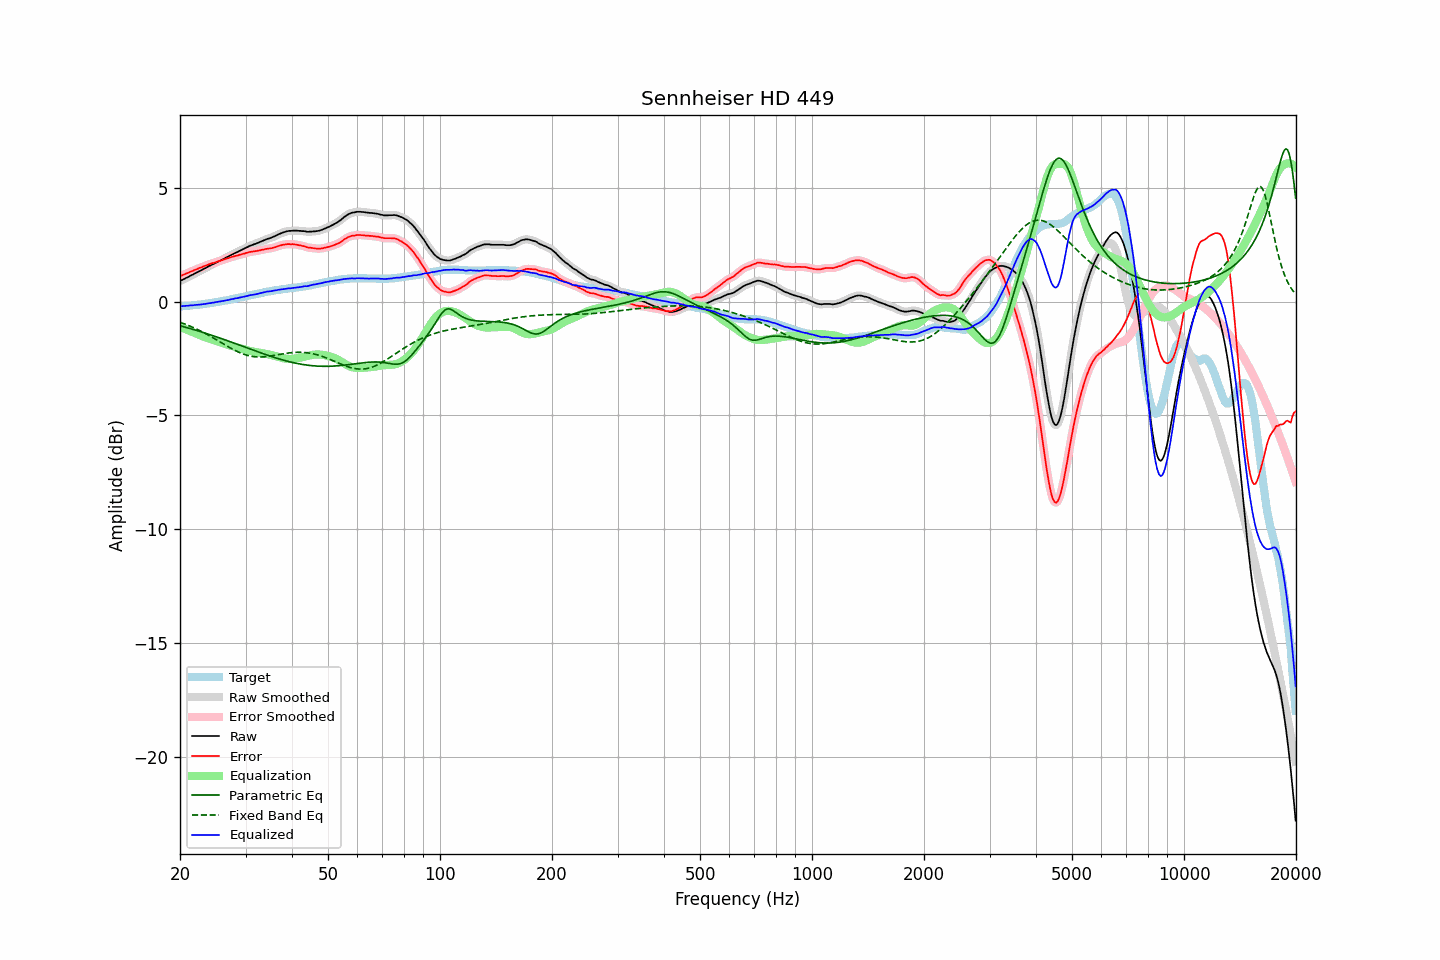

The data file committed next to this chart (first rows):
frequency, raw, error, smoothed, error_smoothed, equalization, parametric_eq, fixed_band_eq, equalized_raw, equalized_smoothed, target
20.00, 0.90, 1.11, 0.90, 1.12, -1.11, -1.07, -0.91, -0.21, -0.21, -0.21
20.20, 0.93, 1.14, 0.94, 1.14, -1.14, -1.08, -0.93, -0.21, -0.21, -0.21
20.40, 0.97, 1.17, 0.97, 1.17, -1.17, -1.10, -0.96, -0.20, -0.20, -0.20
20.61, 1.00, 1.19, 1.01, 1.20, -1.20, -1.12, -0.99, -0.20, -0.20, -0.19
20.81, 1.04, 1.23, 1.04, 1.23, -1.23, -1.14, -1.02, -0.19, -0.19, -0.19
21.02, 1.07, 1.25, 1.08, 1.26, -1.26, -1.16, -1.04, -0.19, -0.18, -0.18
21.23, 1.11, 1.29, 1.11, 1.29, -1.29, -1.18, -1.07, -0.18, -0.18, -0.18
21.44, 1.16, 1.32, 1.15, 1.32, -1.32, -1.20, -1.10, -0.17, -0.17, -0.17
21.66, 1.18, 1.34, 1.19, 1.35, -1.35, -1.22, -1.13, -0.17, -0.16, -0.16
21.87, 1.23, 1.38, 1.23, 1.38, -1.38, -1.24, -1.17, -0.16, -0.16, -0.16
22.09, 1.26, 1.41, 1.26, 1.41, -1.41, -1.26, -1.20, -0.15, -0.15, -0.15
22.31, 1.30, 1.43, 1.30, 1.44, -1.44, -1.29, -1.23, -0.14, -0.14, -0.14
22.54, 1.33, 1.47, 1.33, 1.47, -1.47, -1.31, -1.27, -0.13, -0.14, -0.14
22.76, 1.36, 1.49, 1.37, 1.50, -1.50, -1.33, -1.30, -0.13, -0.13, -0.13
22.99, 1.40, 1.52, 1.40, 1.53, -1.53, -1.35, -1.34, -0.12, -0.12, -0.12
23.22, 1.44, 1.55, 1.44, 1.55, -1.55, -1.37, -1.37, -0.11, -0.11, -0.11
23.45, 1.47, 1.57, 1.48, 1.58, -1.58, -1.40, -1.41, -0.10, -0.10, -0.10
23.69, 1.51, 1.60, 1.51, 1.60, -1.60, -1.42, -1.45, -0.09, -0.09, -0.09
23.92, 1.56, 1.63, 1.55, 1.63, -1.63, -1.44, -1.49, -0.07, -0.08, -0.08
24.16, 1.59, 1.65, 1.59, 1.66, -1.65, -1.47, -1.53, -0.07, -0.07, -0.07
24.40, 1.63, 1.68, 1.62, 1.68, -1.68, -1.49, -1.57, -0.05, -0.06, -0.06
24.65, 1.65, 1.69, 1.66, 1.70, -1.70, -1.51, -1.61, -0.05, -0.05, -0.04
24.89, 1.70, 1.72, 1.69, 1.72, -1.72, -1.54, -1.65, -0.03, -0.03, -0.03
25.14, 1.73, 1.74, 1.73, 1.75, -1.75, -1.56, -1.69, -0.02, -0.02, -0.02
25.39, 1.77, 1.77, 1.76, 1.77, -1.77, -1.59, -1.74, -0.01, -0.01, -0.01
25.65, 1.79, 1.79, 1.80, 1.79, -1.79, -1.61, -1.78, 0.00, 0.00, 0.00
25.91, 1.83, 1.81, 1.83, 1.81, -1.82, -1.63, -1.82, 0.02, 0.01, 0.02
26.16, 1.87, 1.83, 1.87, 1.84, -1.84, -1.66, -1.86, 0.02, 0.03, 0.03
26.43, 1.90, 1.86, 1.90, 1.86, -1.86, -1.68, -1.90, 0.04, 0.04, 0.04
26.69, 1.94, 1.89, 1.94, 1.89, -1.89, -1.71, -1.95, 0.06, 0.05, 0.05
26.96, 1.97, 1.90, 1.98, 1.91, -1.91, -1.73, -1.99, 0.06, 0.07, 0.07
27.23, 2.01, 1.93, 2.01, 1.93, -1.93, -1.76, -2.03, 0.08, 0.08, 0.08
27.50, 2.05, 1.95, 2.05, 1.95, -1.95, -1.79, -2.07, 0.10, 0.10, 0.10
27.77, 2.09, 1.97, 2.09, 1.98, -1.97, -1.81, -2.10, 0.11, 0.12, 0.11
28.05, 2.12, 1.99, 2.12, 1.99, -1.99, -1.84, -2.14, 0.13, 0.13, 0.13
28.33, 2.15, 2.01, 2.15, 2.01, -2.01, -1.86, -2.18, 0.14, 0.14, 0.14
28.62, 2.18, 2.02, 2.19, 2.03, -2.03, -1.89, -2.21, 0.15, 0.16, 0.16
28.90, 2.22, 2.05, 2.22, 2.05, -2.05, -1.91, -2.24, 0.17, 0.17, 0.17
29.19, 2.25, 2.06, 2.26, 2.07, -2.07, -1.94, -2.27, 0.18, 0.19, 0.19
29.48, 2.29, 2.09, 2.29, 2.09, -2.09, -1.97, -2.30, 0.20, 0.20, 0.20
29.78, 2.32, 2.10, 2.33, 2.11, -2.11, -1.99, -2.32, 0.21, 0.22, 0.22
30.08, 2.36, 2.13, 2.36, 2.13, -2.13, -2.02, -2.35, 0.23, 0.23, 0.23
30.38, 2.39, 2.14, 2.40, 2.15, -2.15, -2.05, -2.37, 0.25, 0.25, 0.25
30.68, 2.43, 2.17, 2.43, 2.17, -2.16, -2.07, -2.39, 0.27, 0.27, 0.26
30.99, 2.46, 2.18, 2.46, 2.18, -2.18, -2.10, -2.40, 0.29, 0.28, 0.28
31.30, 2.48, 2.19, 2.49, 2.20, -2.19, -2.12, -2.41, 0.29, 0.30, 0.29
31.61, 2.51, 2.20, 2.51, 2.20, -2.21, -2.15, -2.42, 0.31, 0.31, 0.31
31.93, 2.53, 2.21, 2.54, 2.21, -2.22, -2.17, -2.43, 0.32, 0.32, 0.32
32.24, 2.57, 2.22, 2.57, 2.23, -2.23, -2.20, -2.44, 0.33, 0.33, 0.34
32.57, 2.59, 2.24, 2.59, 2.24, -2.24, -2.23, -2.44, 0.35, 0.35, 0.35
32.89, 2.62, 2.25, 2.62, 2.26, -2.26, -2.25, -2.44, 0.37, 0.37, 0.37
33.22, 2.65, 2.27, 2.65, 2.27, -2.27, -2.28, -2.44, 0.38, 0.38, 0.38
33.55, 2.68, 2.28, 2.69, 2.29, -2.28, -2.30, -2.43, 0.40, 0.40, 0.40
33.89, 2.71, 2.30, 2.72, 2.30, -2.30, -2.32, -2.43, 0.42, 0.42, 0.41
34.23, 2.74, 2.31, 2.74, 2.31, -2.31, -2.35, -2.42, 0.43, 0.43, 0.43
34.57, 2.76, 2.32, 2.76, 2.32, -2.32, -2.37, -2.41, 0.44, 0.44, 0.44
34.92, 2.78, 2.33, 2.79, 2.33, -2.34, -2.40, -2.40, 0.45, 0.45, 0.45
35.27, 2.81, 2.34, 2.81, 2.35, -2.35, -2.42, -2.39, 0.46, 0.46, 0.47
35.62, 2.84, 2.36, 2.84, 2.36, -2.37, -2.44, -2.38, 0.47, 0.47, 0.48
35.97, 2.87, 2.38, 2.88, 2.38, -2.39, -2.47, -2.36, 0.49, 0.49, 0.49
... 635 more rows
